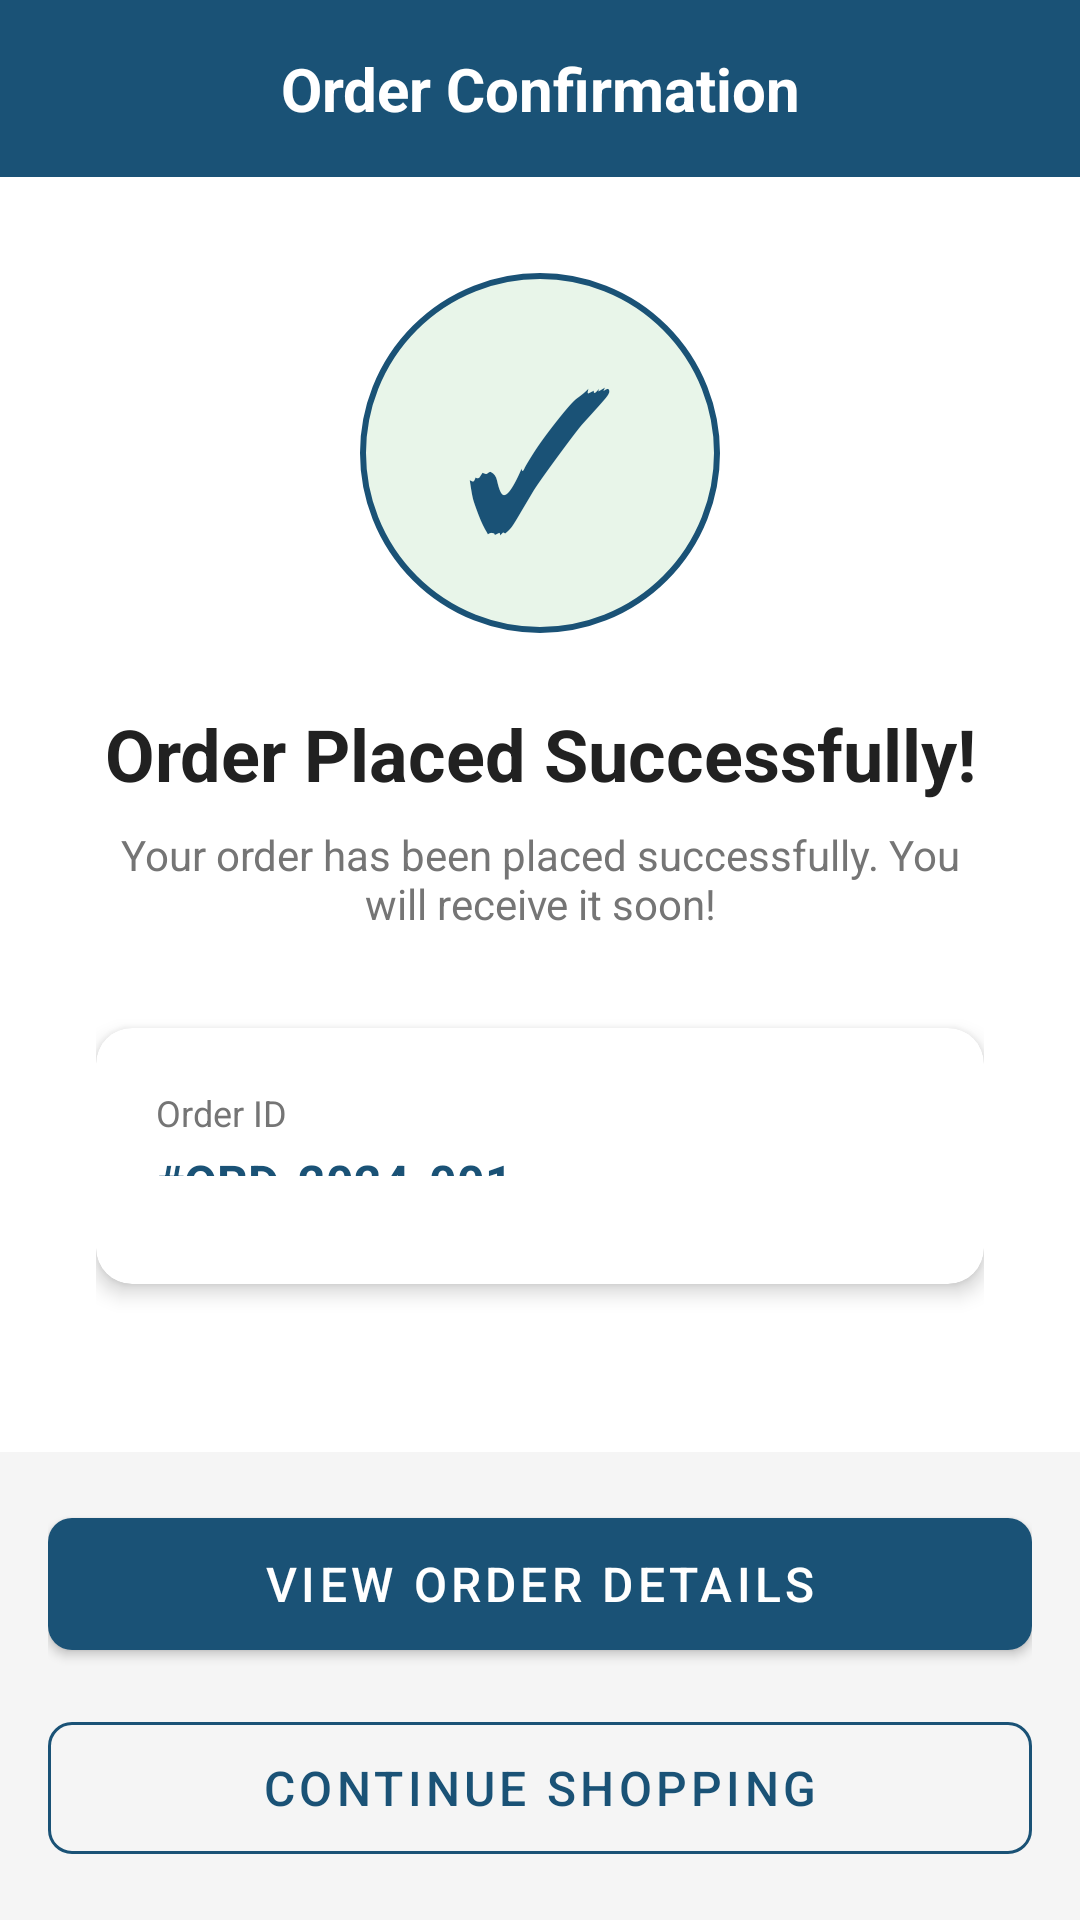

Write the Android layout XML for this screen, with the resource values it uses.
<!-- AndroidManifest.xml: activity theme Theme.FujafiStore -->
<!-- res/layout/activity_order_success.xml -->
<?xml version="1.0" encoding="utf-8"?>
<LinearLayout xmlns:android="http://schemas.android.com/apk/res/android"
    xmlns:app="http://schemas.android.com/apk/res-auto"
    android:layout_width="match_parent"
    android:layout_height="match_parent"
    android:orientation="vertical"
    android:background="@color/white">

    
    <LinearLayout
        android:layout_width="match_parent"
        android:layout_height="wrap_content"
        android:orientation="horizontal"
        android:gravity="center_vertical"
        android:padding="16dp"
        android:background="@color/primary_color">

        <TextView
            android:layout_width="match_parent"
            android:layout_height="wrap_content"
            android:text="Order Confirmation"
            android:textSize="20sp"
            android:textStyle="bold"
            android:textColor="@color/white"
            android:gravity="center" />
    </LinearLayout>

    
    <LinearLayout
        android:layout_width="match_parent"
        android:layout_height="0dp"
        android:layout_weight="1"
        android:orientation="vertical"
        android:gravity="center"
        android:padding="32dp">

        
        <LinearLayout
            android:layout_width="120dp"
            android:layout_height="120dp"
            android:gravity="center"
            android:background="@drawable/success_background"
            android:layout_marginBottom="24dp">

            <TextView
                android:layout_width="wrap_content"
                android:layout_height="wrap_content"
                android:text="✓"
                android:textSize="64sp"
                android:textColor="@color/primary_color" />
        </LinearLayout>

        
        <TextView
            android:layout_width="wrap_content"
            android:layout_height="wrap_content"
            android:text="@string/order_placed"
            android:textSize="24sp"
            android:textStyle="bold"
            android:textColor="@color/text_primary"
            android:gravity="center"
            android:layout_marginBottom="8dp" />

        
        <TextView
            android:layout_width="match_parent"
            android:layout_height="wrap_content"
            android:text="Your order has been placed successfully. You will receive it soon!"
            android:textSize="14sp"
            android:textColor="@color/text_secondary"
            android:gravity="center"
            android:layout_marginBottom="32dp" />

        
        <com.google.android.material.card.MaterialCardView
            android:layout_width="match_parent"
            android:layout_height="wrap_content"
            app:cardCornerRadius="12dp"
            app:cardElevation="4dp"
            android:layout_marginBottom="24dp">

            <LinearLayout
                android:layout_width="match_parent"
                android:layout_height="wrap_content"
                android:orientation="vertical"
                android:padding="20dp">

                
                <LinearLayout
                    android:layout_width="match_parent"
                    android:layout_height="wrap_content"
                    android:orientation="vertical"
                    android:layout_marginBottom="16dp">

                    <TextView
                        android:layout_width="wrap_content"
                        android:layout_height="wrap_content"
                        android:text="@string/order_id"
                        android:textSize="12sp"
                        android:textColor="@color/text_secondary"
                        android:layout_marginBottom="4dp" />

                    <TextView
                        android:id="@+id/orderIdText"
                        android:layout_width="wrap_content"
                        android:layout_height="wrap_content"
                        android:text="#ORD-2024-001"
                        android:textSize="16sp"
                        android:textStyle="bold"
                        android:textColor="@color/primary_color" />
                </LinearLayout>

                
                <View
                    android:layout_width="match_parent"
                    android:layout_height="1dp"
                    android:background="@color/divider_color"
                    android:layout_marginVertical="12dp" />

                
                <LinearLayout
                    android:layout_width="match_parent"
                    android:layout_height="wrap_content"
                    android:orientation="vertical">

                    <TextView
                        android:layout_width="wrap_content"
                        android:layout_height="wrap_content"
                        android:text="Total Amount"
                        android:textSize="12sp"
                        android:textColor="@color/text_secondary"
                        android:layout_marginBottom="4dp" />

                    <TextView
                        android:id="@+id/totalText"
                        android:layout_width="wrap_content"
                        android:layout_height="wrap_content"
                        android:text="₹0"
                        android:textSize="20sp"
                        android:textStyle="bold"
                        android:textColor="@color/primary_color" />
                </LinearLayout>
            </LinearLayout>
        </com.google.android.material.card.MaterialCardView>

    </LinearLayout>

    
    <LinearLayout
        android:layout_width="match_parent"
        android:layout_height="wrap_content"
        android:orientation="vertical"
        android:padding="16dp"
        android:background="@color/light_gray">

        
        <com.google.android.material.button.MaterialButton
            android:id="@+id/viewOrderButton"
            android:layout_width="match_parent"
            android:layout_height="56dp"
            android:text="View Order Details"
            android:textSize="16sp"
            android:layout_marginBottom="12dp"
            app:cornerRadius="8dp"
            app:backgroundTint="@color/primary_color" />

        
        <com.google.android.material.button.MaterialButton
            android:id="@+id/continueShoppingButton"
            android:layout_width="match_parent"
            android:layout_height="56dp"
            android:text="@string/continue_shopping"
            android:textSize="16sp"
            app:cornerRadius="8dp"
            style="@style/Widget.MaterialComponents.Button.OutlinedButton"
            app:strokeColor="@color/primary_color"
            android:textColor="@color/primary_color" />

    </LinearLayout>

</LinearLayout>
<!-- resources referenced by this layout -->
<resources>
  <color name="divider_color">#E0E0E0</color>
  <color name="light_gray">#F5F5F5</color>
  <color name="primary_color">#1A5276</color>
  <color name="text_primary">#212121</color>
  <color name="text_secondary">#757575</color>
  <color name="white">#FFFFFF</color>
  <!-- drawable success_background (drawable) -->
  <?xml version="1.0" encoding="utf-8"?>
  <shape xmlns:android="http://schemas.android.com/apk/res/android"
      android:shape="oval">
      <solid android:color="#E8F5E9" />
      <stroke
          android:width="2dp"
          android:color="@color/primary_color" />
  </shape>
  <string name="continue_shopping">Continue Shopping</string>
  <string name="order_id">Order ID</string>
  <string name="order_placed">Order Placed Successfully!</string>
  <style name="Theme.FujafiStore" parent="Theme.MaterialComponents.DayNight.DarkActionBar">
          <item name="colorPrimary">@color/primary_color</item>
          <item name="colorPrimaryVariant">@color/primary_dark</item>
          <item name="colorSecondary">@color/accent_color</item>
          <item name="colorSecondaryVariant">@color/accent_dark</item>
          <item name="colorError">@color/error_color</item>
          <item name="colorOnPrimary">@color/white</item>
          <item name="colorOnSecondary">@color/white</item>
          <item name="colorOnError">@color/white</item>
          <item name="colorOnBackground">@color/text_primary</item>
          <item name="colorOnSurface">@color/text_primary</item>
          <item name="android:windowBackground">@color/white</item>
      </style>
  <color name="primary_dark">#0D2E42</color>
  <color name="accent_color">#E67E22</color>
  <color name="accent_dark">#D35400</color>
  <color name="error_color">#F44336</color>
</resources>
